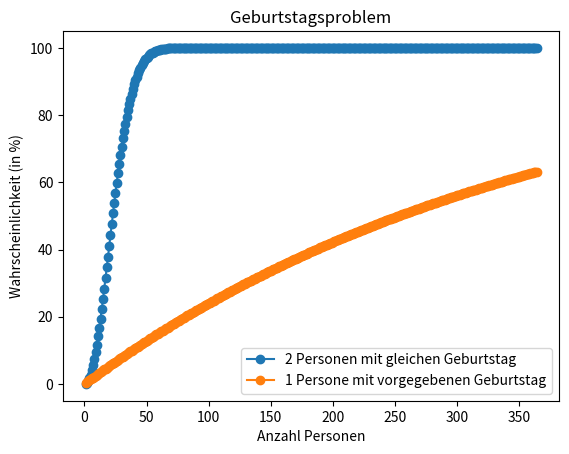

Here is the Python script that generated this plot:
import matplotlib.pyplot as plt
import time

def create_data():
    data = []
    tmp1 = 1
    tmp2 = 1
    for i in range(1, 365):
        tmp1 = tmp1 * ((365-(i-1))/365)
        tmp2 = tmp2 * (364 / 365)
        data.append([i, (1-tmp1) *100, (1-tmp2) * 100])
    return data


def plot(data):
    
    # Extract the y-values and the x-values from each sublist in data
    y_values = [sublist[0] for sublist in data]
    x1_values = [sublist[1] for sublist in data]
    x2_values = [sublist[2] for sublist in data]
    create_plot(y_values, x1_values, x2_values)

def plot_absolute(data, amount):
    # No Block
    plt.ion()
    # Clear
    plt.clf()
    # Extract the y-values and the x-values from each sublist in data
    y_values = [sublist[0] for sublist in data]
    x1_values = [sublist[1]/amount for sublist in data]
    x2_values = [sublist[2]/amount for sublist in data]
    create_plot(y_values, x1_values, x2_values)
    plt.pause(0.001)


def create_plot(y_values, x1_values, x2_values):
    # Create a line plot for the first graph with x and y switched
    plt.plot(y_values, x1_values, marker='o', label='2 Personen mit gleichen Geburtstag')

    # Create a line plot for the second graph with x and y switched
    plt.plot(y_values, x2_values, marker='o', label='1 Persone mit vorgegebenen Geburtstag')

    # Set the x- and y-axis labels and the title of the plot with switched labels
    plt.ylabel('Wahrscheinlichkeit (in %)')
    plt.xlabel('Anzahl Personen')
    plt.title('Geburtstagsproblem')

    # Add a legend to the plot
    plt.legend()

    # Show the plot
    plt.show()



if __name__ == '__main__':
    data = create_data()
    plot(data)